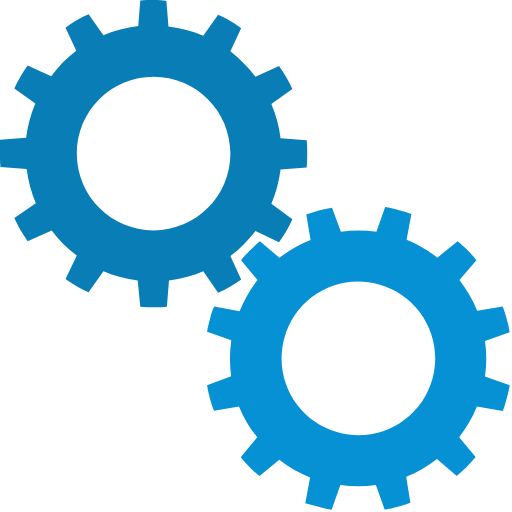
t = 0.00 s
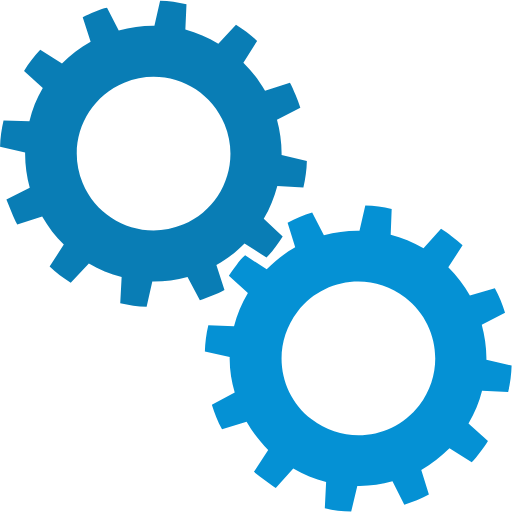
t = 0.15 s
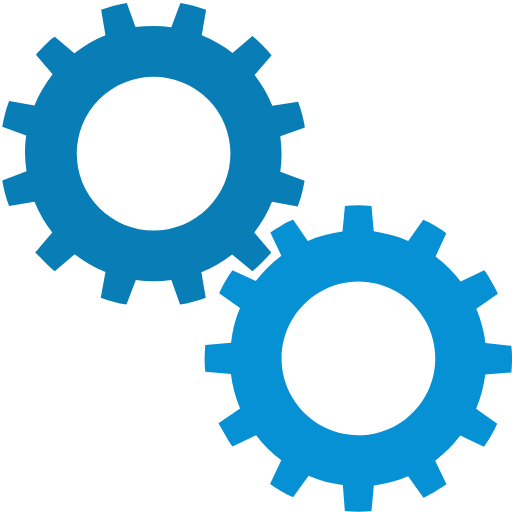
t = 0.30 s
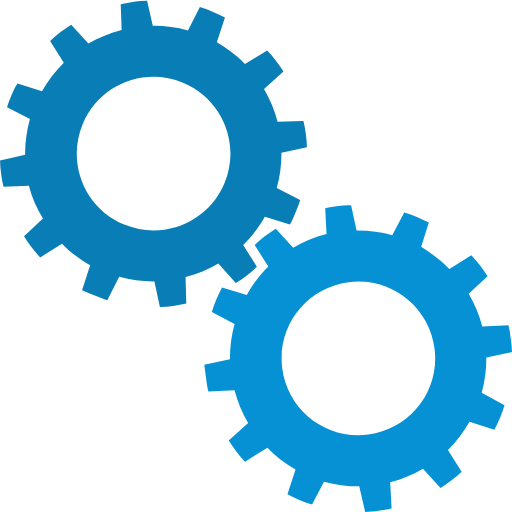
t = 0.45 s

The animated SVG that drew these frames (rendered in a browser with its animation timeline set to each time). Animation: 2 SMIL elements (animateTransform=2); one cycle of 0.60 s, repeats indefinitely.

<?xml version="1.0" encoding="utf-8"?><svg width='120px' height='120px' xmlns="http://www.w3.org/2000/svg" viewBox="0 0 100 100" preserveAspectRatio="xMidYMid" class="uil-gears"><rect x="0" y="0" width="100" height="100" fill="none" class="bk"></rect><g transform="translate(-20,-20)"><path d="M79.9,52.6C80,51.8,80,50.9,80,50s0-1.8-0.1-2.6l-5.1-0.4c-0.3-2.4-0.9-4.6-1.8-6.7l4.2-2.9c-0.7-1.6-1.6-3.1-2.6-4.5 L70,35c-1.4-1.9-3.1-3.5-4.9-4.9l2.2-4.6c-1.4-1-2.9-1.9-4.5-2.6L59.8,27c-2.1-0.9-4.4-1.5-6.7-1.8l-0.4-5.1C51.8,20,50.9,20,50,20 s-1.8,0-2.6,0.1l-0.4,5.1c-2.4,0.3-4.6,0.9-6.7,1.8l-2.9-4.1c-1.6,0.7-3.1,1.6-4.5,2.6l2.1,4.6c-1.9,1.4-3.5,3.1-5,4.9l-4.5-2.1 c-1,1.4-1.9,2.9-2.6,4.5l4.1,2.9c-0.9,2.1-1.5,4.4-1.8,6.8l-5,0.4C20,48.2,20,49.1,20,50s0,1.8,0.1,2.6l5,0.4 c0.3,2.4,0.9,4.7,1.8,6.8l-4.1,2.9c0.7,1.6,1.6,3.1,2.6,4.5l4.5-2.1c1.4,1.9,3.1,3.5,5,4.9l-2.1,4.6c1.4,1,2.9,1.9,4.5,2.6l2.9-4.1 c2.1,0.9,4.4,1.5,6.7,1.8l0.4,5.1C48.2,80,49.1,80,50,80s1.8,0,2.6-0.1l0.4-5.1c2.3-0.3,4.6-0.9,6.7-1.8l2.9,4.2 c1.6-0.7,3.1-1.6,4.5-2.6L65,69.9c1.9-1.4,3.5-3,4.9-4.9l4.6,2.2c1-1.4,1.9-2.9,2.6-4.5L73,59.8c0.9-2.1,1.5-4.4,1.8-6.7L79.9,52.6 z M50,65c-8.3,0-15-6.7-15-15c0-8.3,6.7-15,15-15s15,6.7,15,15C65,58.3,58.3,65,50,65z" fill="#097db5"><animateTransform attributeName="transform" type="rotate" from="90 50 50" to="0 50 50" dur="0.6s" repeatCount="indefinite"></animateTransform></path></g><g transform="translate(20,20) rotate(15 50 50)"><path d="M79.9,52.6C80,51.8,80,50.9,80,50s0-1.8-0.1-2.6l-5.1-0.4c-0.3-2.4-0.9-4.6-1.8-6.7l4.2-2.9c-0.7-1.6-1.6-3.1-2.6-4.5 L70,35c-1.4-1.9-3.1-3.5-4.9-4.9l2.2-4.6c-1.4-1-2.9-1.9-4.5-2.6L59.8,27c-2.1-0.9-4.4-1.5-6.7-1.8l-0.4-5.1C51.8,20,50.9,20,50,20 s-1.8,0-2.6,0.1l-0.4,5.1c-2.4,0.3-4.6,0.9-6.7,1.8l-2.9-4.1c-1.6,0.7-3.1,1.6-4.5,2.6l2.1,4.6c-1.9,1.4-3.5,3.1-5,4.9l-4.5-2.1 c-1,1.4-1.9,2.9-2.6,4.5l4.1,2.9c-0.9,2.1-1.5,4.4-1.8,6.8l-5,0.4C20,48.2,20,49.1,20,50s0,1.8,0.1,2.6l5,0.4 c0.3,2.4,0.9,4.7,1.8,6.8l-4.1,2.9c0.7,1.6,1.6,3.1,2.6,4.5l4.5-2.1c1.4,1.9,3.1,3.5,5,4.9l-2.1,4.6c1.4,1,2.9,1.9,4.5,2.6l2.9-4.1 c2.1,0.9,4.4,1.5,6.7,1.8l0.4,5.1C48.2,80,49.1,80,50,80s1.8,0,2.6-0.1l0.4-5.1c2.3-0.3,4.6-0.9,6.7-1.8l2.9,4.2 c1.6-0.7,3.1-1.6,4.5-2.6L65,69.9c1.9-1.4,3.5-3,4.9-4.9l4.6,2.2c1-1.4,1.9-2.9,2.6-4.5L73,59.8c0.9-2.1,1.5-4.4,1.8-6.7L79.9,52.6 z M50,65c-8.3,0-15-6.7-15-15c0-8.3,6.7-15,15-15s15,6.7,15,15C65,58.3,58.3,65,50,65z" fill="#0591d4"><animateTransform attributeName="transform" type="rotate" from="0 50 50" to="90 50 50" dur="0.6s" repeatCount="indefinite"></animateTransform></path></g></svg>
